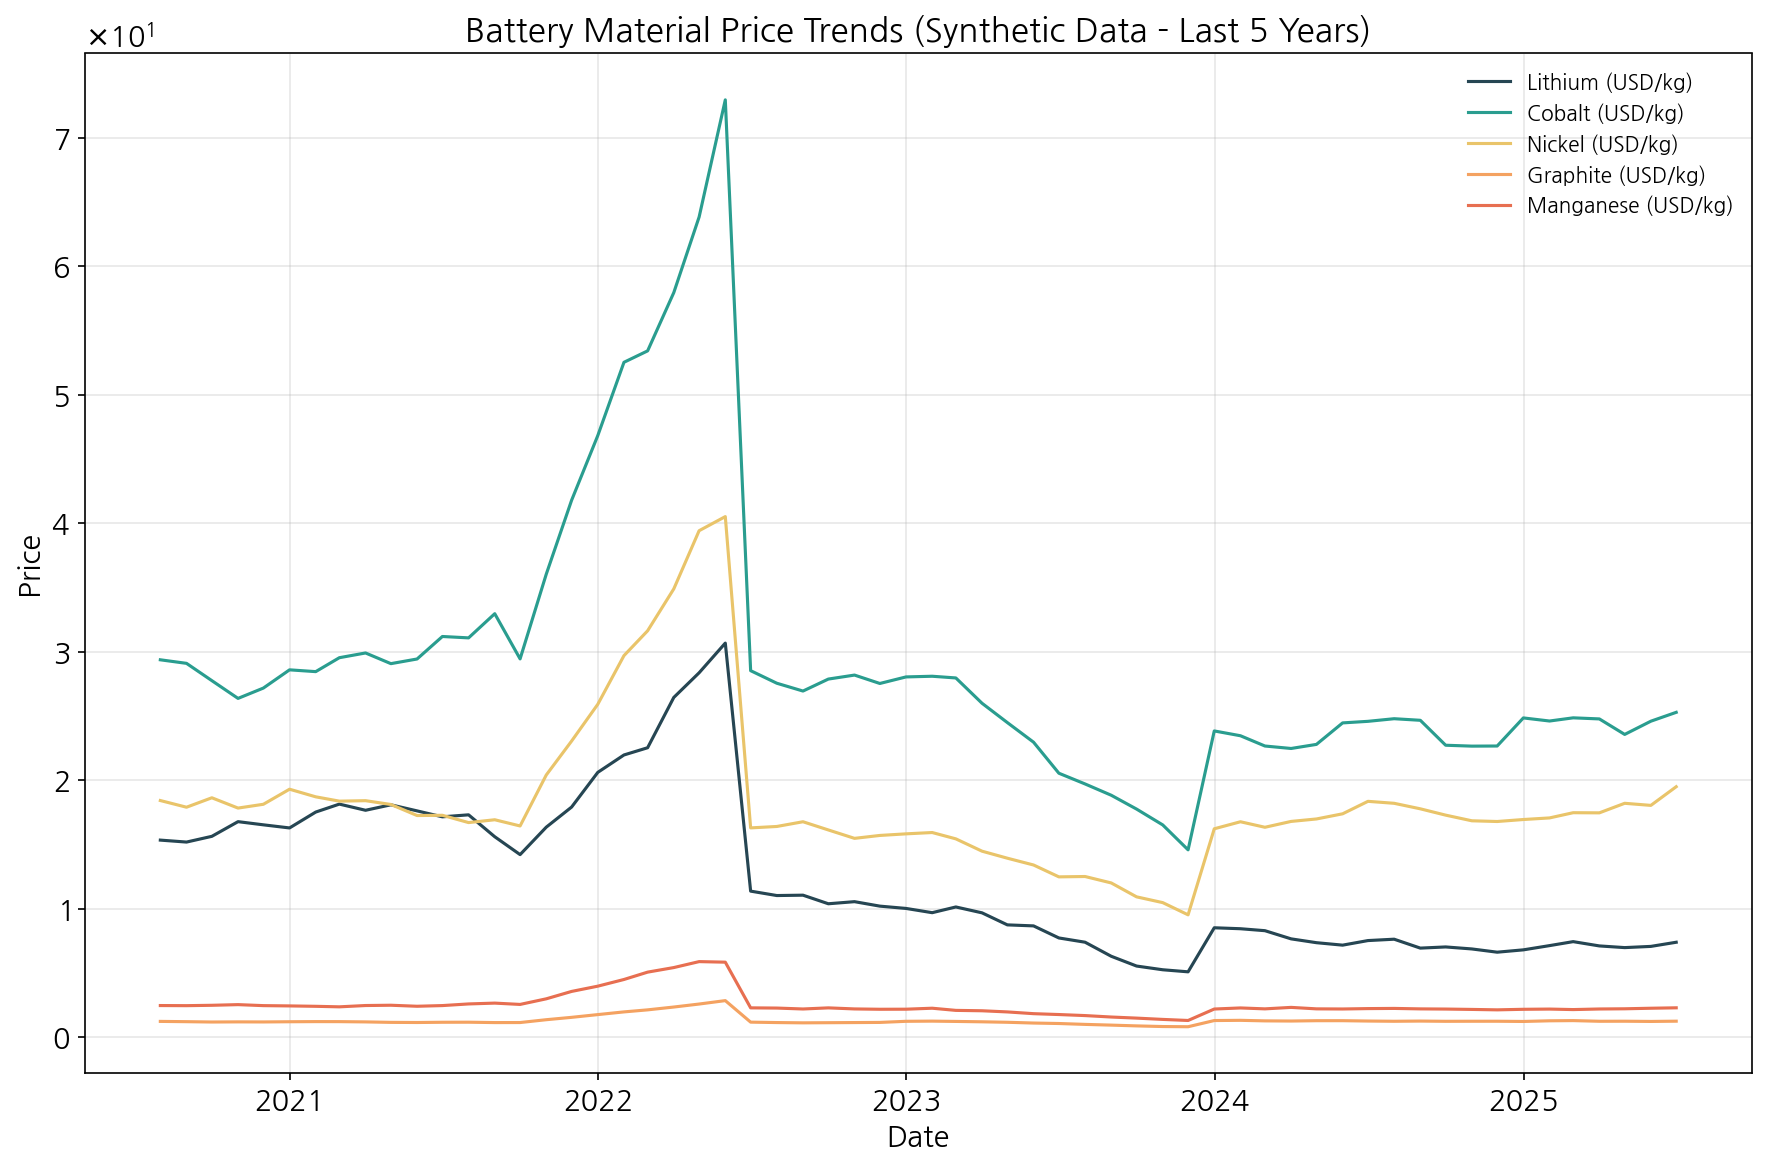

Values plotted in this chart, from the file beside it:
, Lithium, Cobalt, Nickel, Graphite, Manganese
2020-07-31 15:55:58.925593, 15.33, 29.36, 18.41, 1.214, 2.448
2020-08-31 15:55:58.925593, 15.18, 29.09, 17.89, 1.193, 2.439
2020-09-30 15:55:58.925593, 15.62, 27.74, 18.62, 1.167, 2.468
2020-10-31 15:55:58.925593, 16.76, 26.36, 17.82, 1.178, 2.52
2020-11-30 15:55:58.925593, 16.52, 27.16, 18.12, 1.172, 2.442
2020-12-31 15:55:58.925593, 16.27, 28.58, 19.29, 1.188, 2.42
2021-01-31 15:55:58.925593, 17.51, 28.44, 18.7, 1.198, 2.389
2021-02-28 15:55:58.925593, 18.13, 29.53, 18.36, 1.196, 2.348
2021-03-31 15:55:58.925593, 17.65, 29.9, 18.4, 1.175, 2.45
2021-04-30 15:55:58.925593, 18.08, 29.07, 18.1, 1.139, 2.473
2021-05-31 15:55:58.925593, 17.6, 29.43, 17.24, 1.128, 2.393
2021-06-30 15:55:58.925593, 17.14, 31.18, 17.26, 1.147, 2.446
2021-07-31 15:55:58.925593, 17.3, 31.07, 16.69, 1.151, 2.574
2021-08-31 15:55:58.925593, 15.59, 32.95, 16.91, 1.122, 2.638
2021-09-30 15:55:58.925593, 14.2, 29.44, 16.43, 1.125, 2.536
2021-10-31 15:55:58.925593, 16.34, 36.03, 20.4, 1.346, 2.972
2021-11-30 15:55:58.925593, 17.9, 41.78, 23.04, 1.53, 3.548
2021-12-31 15:55:58.925593, 20.6, 46.82, 25.9, 1.744, 3.957
2022-01-31 15:55:58.925593, 21.96, 52.53, 29.69, 1.954, 4.478
2022-02-28 15:55:58.925593, 22.52, 53.41, 31.62, 2.113, 5.049
2022-03-31 15:55:58.925593, 26.43, 57.95, 34.89, 2.333, 5.405
2022-04-30 15:55:58.925593, 28.36, 63.84, 39.41, 2.566, 5.869
2022-05-31 15:55:58.925593, 30.67, 72.96, 40.51, 2.833, 5.825
2022-06-30 15:55:58.925593, 11.36, 28.52, 16.28, 1.156, 2.269
2022-07-31 15:55:58.925593, 11.01, 27.54, 16.39, 1.124, 2.252
2022-08-31 15:55:58.925593, 11.04, 26.93, 16.76, 1.102, 2.18
2022-09-30 15:55:58.925593, 10.37, 27.86, 16.12, 1.113, 2.268
2022-10-31 15:55:58.925593, 10.54, 28.18, 15.46, 1.124, 2.185
2022-11-30 15:55:58.925593, 10.19, 27.52, 15.69, 1.135, 2.159
2022-12-31 15:55:58.925593, 10.01, 28.03, 15.81, 1.222, 2.164
2023-01-31 15:55:58.925593, 9.678, 28.08, 15.92, 1.235, 2.241
2023-02-28 15:55:58.925593, 10.12, 27.95, 15.42, 1.212, 2.072
2023-03-31 15:55:58.925593, 9.666, 25.98, 14.47, 1.183, 2.042
2023-04-30 15:55:58.925593, 8.729, 24.48, 13.92, 1.146, 1.952
2023-05-31 15:55:58.925593, 8.65, 22.95, 13.39, 1.086, 1.816
2023-06-30 15:55:58.925593, 7.71, 20.53, 12.47, 1.05, 1.748
2023-07-31 15:55:58.925593, 7.379, 19.7, 12.49, 0.9814, 1.668
2023-08-31 15:55:58.925593, 6.285, 18.82, 11.99, 0.9249, 1.555
2023-09-30 15:55:58.925593, 5.524, 17.74, 10.91, 0.8646, 1.47
2023-10-31 15:55:58.925593, 5.234, 16.51, 10.46, 0.8147, 1.369
2023-11-30 15:55:58.925593, 5.074, 14.57, 9.511, 0.7987, 1.286
2023-12-31 15:55:58.925593, 8.503, 23.83, 16.21, 1.281, 2.177
2024-01-31 15:55:58.925593, 8.428, 23.45, 16.76, 1.298, 2.262
2024-02-29 15:55:58.925593, 8.276, 22.65, 16.33, 1.255, 2.19
2024-03-31 15:55:58.925593, 7.64, 22.46, 16.78, 1.243, 2.305
2024-04-30 15:55:58.925593, 7.342, 22.78, 16.97, 1.269, 2.191
2024-05-31 15:55:58.925593, 7.151, 24.45, 17.38, 1.27, 2.181
2024-06-30 15:55:58.925593, 7.507, 24.57, 18.35, 1.242, 2.211
2024-07-31 15:55:58.925593, 7.614, 24.78, 18.19, 1.224, 2.225
2024-08-31 15:55:58.925593, 6.92, 24.66, 17.76, 1.24, 2.188
2024-09-30 15:55:58.925593, 7.011, 22.71, 17.27, 1.221, 2.175
2024-10-31 15:55:58.925593, 6.855, 22.64, 16.83, 1.226, 2.147
2024-11-30 15:55:58.925593, 6.602, 22.65, 16.78, 1.226, 2.113
2024-12-31 15:55:58.925593, 6.784, 24.84, 16.93, 1.21, 2.157
2025-01-31 15:55:58.925593, 7.114, 24.6, 17.05, 1.261, 2.174
2025-02-28 15:55:58.925593, 7.424, 24.85, 17.46, 1.276, 2.135
2025-03-31 15:55:58.925593, 7.09, 24.76, 17.45, 1.224, 2.181
2025-04-30 15:55:58.925593, 6.959, 23.56, 18.19, 1.228, 2.196
2025-05-31 15:55:58.925593, 7.053, 24.59, 18.03, 1.211, 2.239
2025-06-30 15:55:58.925593, 7.376, 25.28, 19.48, 1.231, 2.272
